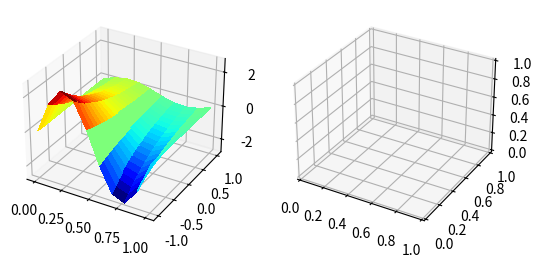
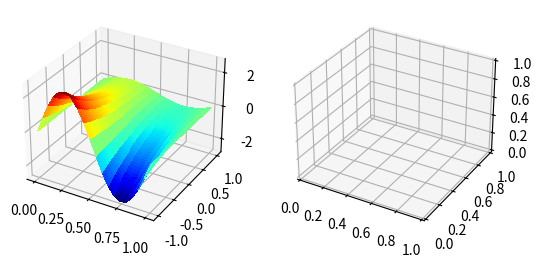
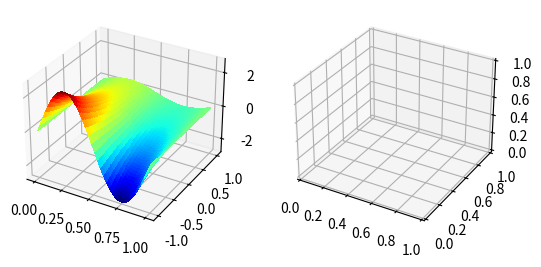
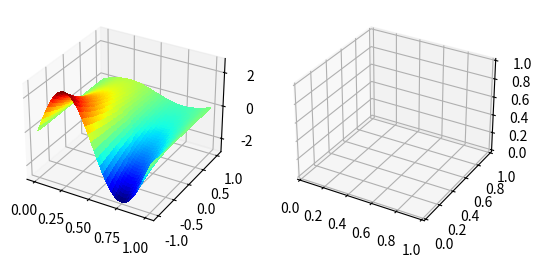
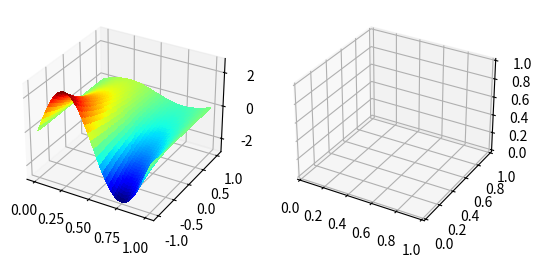

Source code (Python) for these figures, in order:
import numpy as np
import matplotlib.pyplot as plt
from matplotlib import cm


def derivada(x,h,func):
    return (func(x+h)-func(x-h))/(2*h)

def derivada_segunda(x,h,func):
    return (func(x+h)-2*func(x)+func(x-h))/(h**2)

def solução_analitica(x,y):
    return np.exp(-y)*np.sin(2*np.pi*x)

constante=4*np.pi**2-3
h1=0.1
h2=0.05
h3=0.025
h4=0.0125
h5=0.00625
H=[h1,h2,h3,h4,h5]

malha_aprox1=np.zeros((10,20))
malha_aprox2=np.zeros((20,40))
malha_aprox3=np.zeros((40,80))
malha_aprox4=np.zeros((80,160))
malha_aprox5=np.zeros((160,320))

malhas_exatas = {}
erros={}
for h in H:
    #criando a malha
    x=np.linspace(0,1,int(1/h))
    y = np.linspace(-1, 1, int(2 / h))
    X,Y=np.meshgrid(x,y)


    malhas_exatas[h]=solução_analitica(X,Y)



    fig, (ax,ax2) = plt.subplots(ncols=2,subplot_kw={"projection": "3d"})

    ax.plot_surface(X, Y, malhas_exatas[h], cmap=cm.jet, linewidth=0, antialiased=False)

    plt.show()
